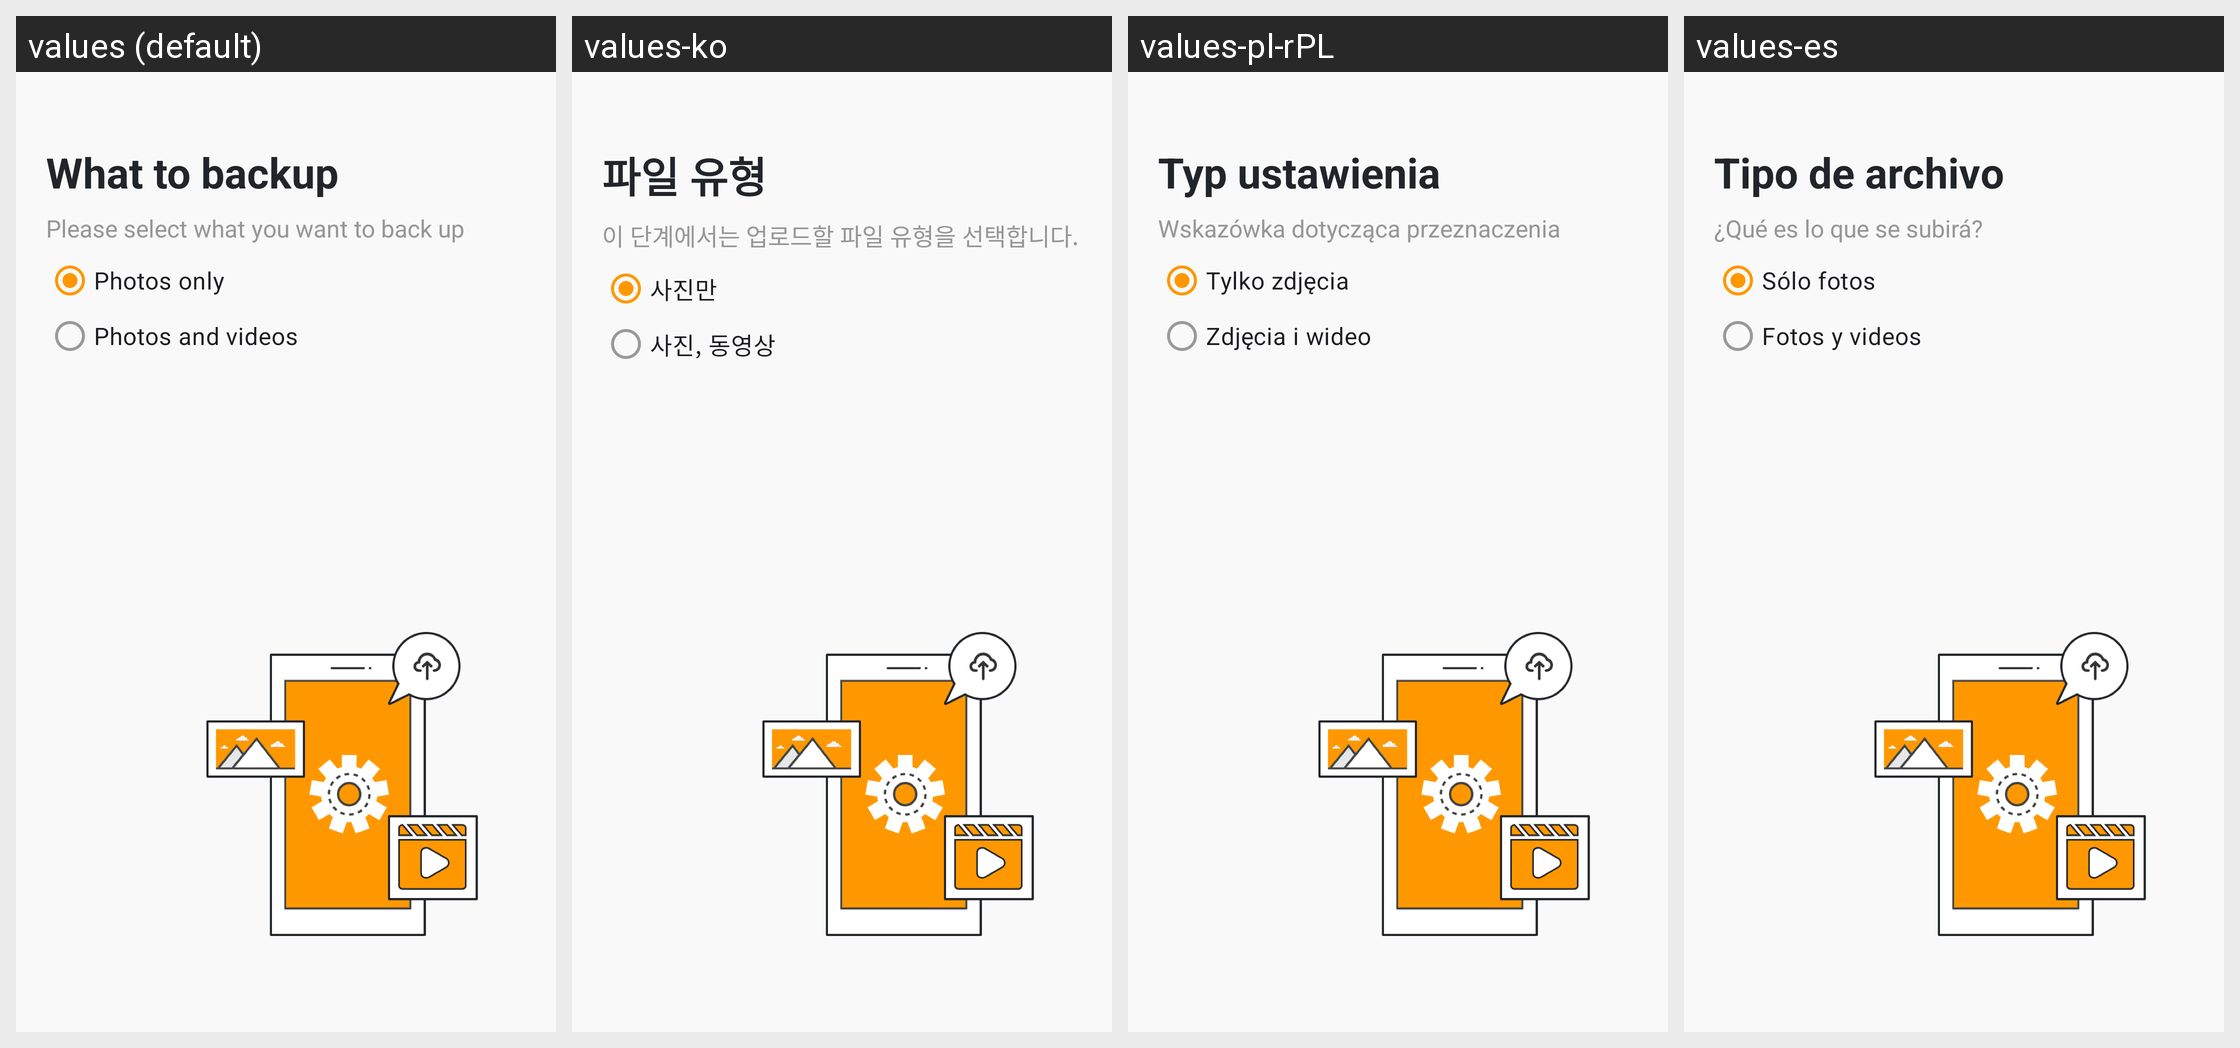

Here is an Android app screen in its default locale and in the app's own translations. Write out the translated-string differences for the strings that appear on this screen.
Android screen res/layout/cuc_what_to_upload_fragment.xml rendered under 4 locales, left to right: values (default), values-ko, values-pl-rPL, values-es. Device: Nexus 5 (rendered at 1080×1920; each locale shown at half size, 540×960, under a caption strip naming it); theme App.Theme.
Other locales in the repository, not shown: values-ar, values-cs-rCZ, values-de, values-el, values-es-rAR, values-fi, values-fr, values-hu, values-is-rIS, values-it, values-ja-rJP, values-nb-rNO, values-nl-rNL, values-pt-rBR, values-ru, values-tr, values-uz, values-zh-rCN, values-zh-rTW.
Strings drawn on this screen, with the default value and each locale's value (text and hints the layout hard-codes, and strings that could not be matched under every locale, appear in the picture but are not listed):

settings_cuc_type_title
  values: What to backup
  values-ko: 파일 유형
  values-pl-rPL: Typ ustawienia
  values-es: Tipo de archivo

settings_cuc_what_hint
  values: Please select what you want to back up
  values-ko: 이 단계에서는 업로드할 파일 유형을 선택합니다.
  values-pl-rPL: Wskazówka dotycząca przeznaczenia
  values-es: ¿Qué es lo que se subirá?

settings_cuc_type_photo
  values: Photos only
  values-ko: 사진만
  values-pl-rPL: Tylko zdjęcia
  values-es: Sólo fotos

settings_cuc_type_video
  values: Photos and videos
  values-ko: 사진, 동영상
  values-pl-rPL: Zdjęcia i wideo
  values-es: Fotos y videos
